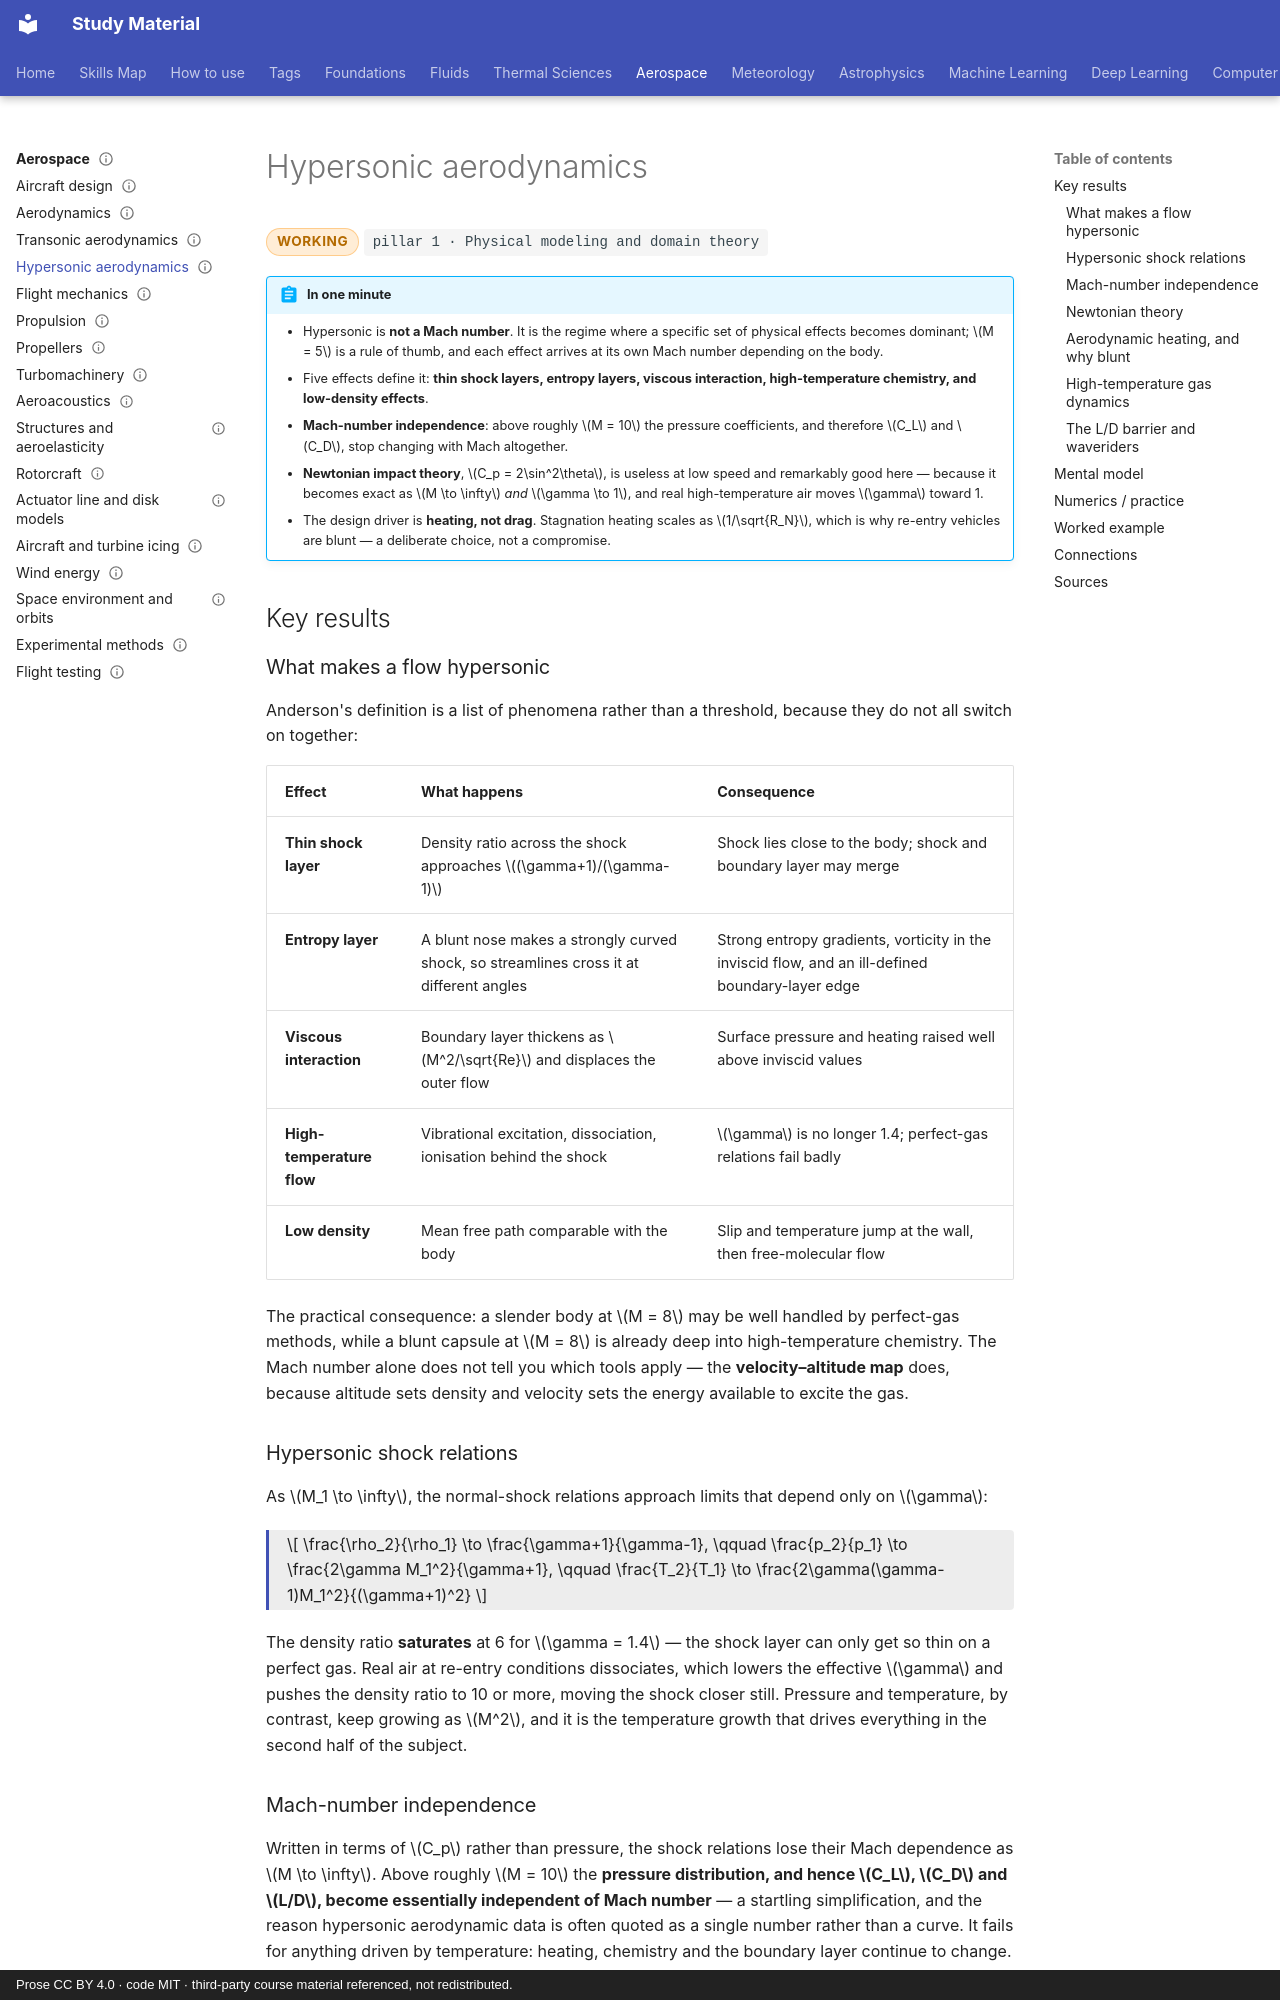

repository: pkjha-aero/StudyMaterial · page: aerospace/hypersonics/index.html · generator: mkdocs · copyright: Prose CC BY 4.0 · code MIT · third-party course material referenced, not redistributed.

---
title: Hypersonic aerodynamics
status: working
tags: [pillar-1, aerospace, radiation, scaling]
updated: 2026-10-24
---

# Hypersonic aerodynamics

<span class="status status-working">working</span>
<span class="pillar">pillar 1 &middot; Physical modeling and domain theory</span>

!!! abstract "In one minute"
    - Hypersonic is **not a Mach number**. It is the regime where a specific set of physical effects becomes dominant; \(M = 5\) is a rule of thumb, and each effect arrives at its own Mach number depending on the body.
    - Five effects define it: **thin shock layers, entropy layers, viscous interaction, high-temperature chemistry, and low-density effects**.
    - **Mach-number independence**: above roughly \(M = 10\) the pressure coefficients, and therefore \(C_L\) and \(C_D\), stop changing with Mach altogether.
    - **Newtonian impact theory**, \(C_p = 2\sin^2\theta\), is useless at low speed and remarkably good here — because it becomes exact as \(M \to \infty\) *and* \(\gamma \to 1\), and real high-temperature air moves \(\gamma\) toward 1.
    - The design driver is **heating, not drag**. Stagnation heating scales as \(1/\sqrt{R_N}\), which is why re-entry vehicles are blunt — a deliberate choice, not a compromise.

## Key results

### What makes a flow hypersonic

Anderson's definition is a list of phenomena rather than a threshold, because they do not all switch on together:

| Effect | What happens | Consequence |
|---|---|---|
| **Thin shock layer** | Density ratio across the shock approaches \((\gamma+1)/(\gamma-1)\) | Shock lies close to the body; shock and boundary layer may merge |
| **Entropy layer** | A blunt nose makes a strongly curved shock, so streamlines cross it at different angles | Strong entropy gradients, vorticity in the inviscid flow, and an ill-defined boundary-layer edge |
| **Viscous interaction** | Boundary layer thickens as \(M^2/\sqrt{Re}\) and displaces the outer flow | Surface pressure and heating raised well above inviscid values |
| **High-temperature flow** | Vibrational excitation, dissociation, ionisation behind the shock | \(\gamma\) is no longer 1.4; perfect-gas relations fail badly |
| **Low density** | Mean free path comparable with the body | Slip and temperature jump at the wall, then free-molecular flow |

The practical consequence: a slender body at \(M = 8\) may be well handled by perfect-gas methods, while a blunt capsule at \(M = 8\) is already deep into high-temperature chemistry. The Mach number alone does not tell you which tools apply — the **velocity–altitude map** does, because altitude sets density and velocity sets the energy available to excite the gas.

### Hypersonic shock relations

As \(M_1 \to \infty\), the normal-shock relations approach limits that depend only on \(\gamma\):

<div class="result" markdown>

\[
\frac{\rho_2}{\rho_1} \to \frac{\gamma+1}{\gamma-1},
\qquad
\frac{p_2}{p_1} \to \frac{2\gamma M_1^2}{\gamma+1},
\qquad
\frac{T_2}{T_1} \to \frac{2\gamma(\gamma-1)M_1^2}{(\gamma+1)^2}
\]

</div>

The density ratio **saturates** at 6 for \(\gamma = 1.4\) — the shock layer can only get so thin on a perfect gas. Real air at re-entry conditions dissociates, which lowers the effective \(\gamma\) and pushes the density ratio to 10 or more, moving the shock closer still. Pressure and temperature, by contrast, keep growing as \(M^2\), and it is the temperature growth that drives everything in the second half of the subject.

### Mach-number independence

Written in terms of \(C_p\) rather than pressure, the shock relations lose their Mach dependence as \(M \to \infty\). Above roughly \(M = 10\) the **pressure distribution, and hence \(C_L\), \(C_D\) and \(L/D\), become essentially independent of Mach number** — a startling simplification, and the reason hypersonic aerodynamic data is often quoted as a single number rather than a curve. It fails for anything driven by temperature: heating, chemistry and the boundary layer continue to change.
